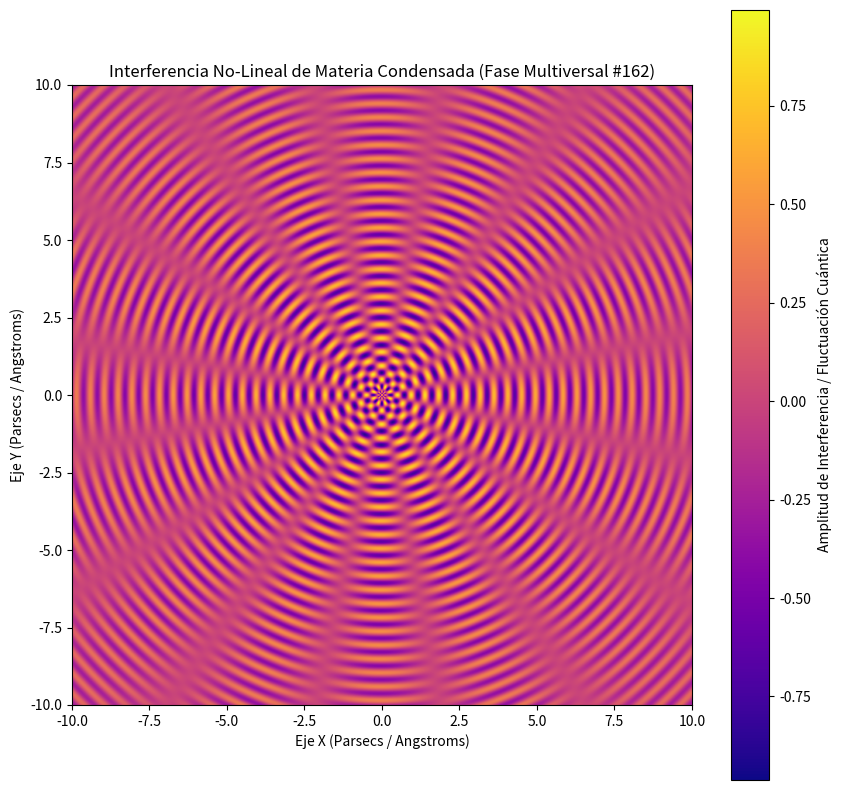

Recreate this plot in Python.
%matplotlib inline
# Simulación Multiversal: Materia Condensada - Variante 162
import numpy as np
import matplotlib.pyplot as plt

# Parámetros Físicos No-Lineales
omega_1 = 14.09
omega_2 = 7.94
lambda_decay = 0.099
phase_shift = 0.823

x = np.linspace(-10, 10, 800)
y = np.linspace(-10, 10, 800)
X, Y = np.meshgrid(x, y)

# Dinámica de Fluidos / Campos Tensor-Escalares (Fase Multiversal)
R = np.sqrt(X**2 + Y**2) + 1e-5
Z = (np.sin(omega_1 * R + phase_shift) * np.cos(omega_2 * np.arctan2(Y, X))) * np.exp(-lambda_decay * R)

plt.figure(figsize=(10, 10))
plt.imshow(Z, cmap='plasma', extent=[-10, 10, -10, 10], origin='lower')
plt.colorbar(label='Amplitud de Interferencia / Fluctuación Cuántica')
plt.title(r'Interferencia No-Lineal de Materia Condensada (Fase Multiversal #162)')
plt.xlabel('Eje X (Parsecs / Angstroms)')
plt.ylabel('Eje Y (Parsecs / Angstroms)')
plt.show()
